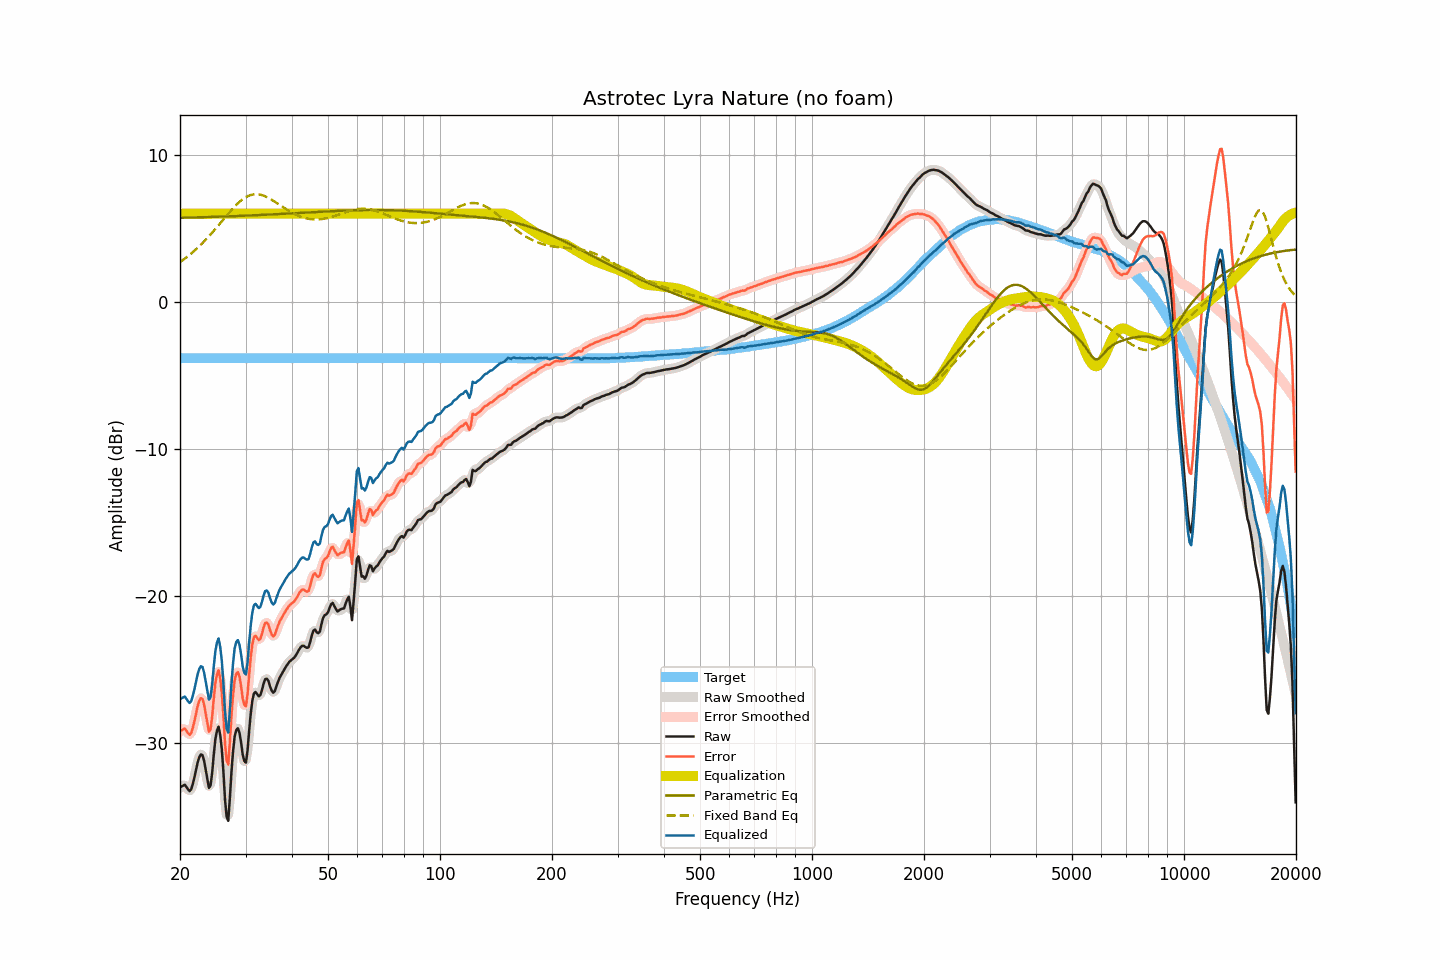

The table this chart was drawn from, first rows:
frequency, raw, smoothed, error, error_smoothed, equalization, parametric_eq, fixed_band_eq, equalized_raw, equalized_smoothed, target
20.00, -33.03, -33.04, -29.20, -29.21, 6.00, 5.72, 2.71, -27.03, -27.04, -3.83
20.20, -32.97, -32.94, -29.14, -29.12, 6.00, 5.73, 2.79, -26.97, -26.94, -3.83
20.40, -32.91, -32.90, -29.08, -29.07, 6.00, 5.73, 2.86, -26.91, -26.90, -3.83
20.61, -32.85, -32.92, -29.02, -29.09, 6.00, 5.73, 2.95, -26.85, -26.92, -3.83
20.81, -33.01, -33.03, -29.19, -29.20, 6.00, 5.73, 3.03, -27.01, -27.03, -3.83
21.02, -33.17, -33.17, -29.34, -29.35, 6.00, 5.74, 3.12, -27.17, -27.17, -3.83
21.23, -33.29, -33.24, -29.46, -29.41, 6.00, 5.74, 3.20, -27.29, -27.24, -3.83
21.44, -33.15, -33.11, -29.33, -29.29, 6.00, 5.74, 3.30, -27.15, -27.11, -3.83
21.66, -32.78, -32.80, -28.96, -28.97, 6.00, 5.74, 3.39, -26.78, -26.80, -3.83
21.87, -32.34, -32.33, -28.51, -28.50, 6.00, 5.75, 3.48, -26.34, -26.33, -3.83
22.09, -31.82, -31.82, -28.00, -27.99, 6.00, 5.75, 3.58, -25.82, -25.82, -3.83
22.31, -31.32, -31.34, -27.50, -27.52, 6.00, 5.75, 3.68, -25.32, -25.34, -3.83
22.54, -30.97, -30.97, -27.15, -27.14, 6.00, 5.76, 3.79, -24.97, -24.97, -3.83
22.76, -30.79, -30.80, -26.96, -26.97, 6.00, 5.76, 3.90, -24.79, -24.80, -3.83
22.99, -30.84, -30.90, -27.01, -27.07, 6.00, 5.76, 4.00, -24.84, -24.90, -3.83
23.22, -31.23, -31.27, -27.40, -27.44, 6.00, 5.77, 4.12, -25.23, -25.27, -3.83
23.45, -31.85, -31.89, -28.03, -28.07, 6.00, 5.77, 4.23, -25.85, -25.89, -3.83
23.69, -32.51, -32.56, -28.68, -28.73, 6.00, 5.77, 4.35, -26.51, -26.56, -3.83
23.92, -33.07, -32.93, -29.24, -29.11, 6.00, 5.78, 4.47, -27.07, -26.93, -3.83
24.16, -32.90, -32.75, -29.08, -28.93, 6.00, 5.78, 4.59, -26.90, -26.75, -3.83
24.40, -32.06, -31.99, -28.23, -28.17, 6.00, 5.78, 4.71, -26.06, -25.99, -3.83
24.65, -30.82, -30.90, -26.99, -27.08, 6.00, 5.79, 4.84, -24.82, -24.90, -3.83
24.89, -29.76, -29.83, -25.93, -26.01, 6.00, 5.79, 4.96, -23.76, -23.83, -3.83
25.14, -29.18, -29.15, -25.35, -25.32, 6.00, 5.79, 5.09, -23.18, -23.15, -3.83
25.39, -28.90, -29.00, -25.07, -25.18, 6.00, 5.80, 5.22, -22.90, -23.00, -3.83
25.65, -29.46, -29.44, -25.63, -25.61, 6.00, 5.80, 5.35, -23.46, -23.44, -3.83
25.91, -30.41, -30.53, -26.59, -26.71, 6.00, 5.80, 5.48, -24.41, -24.53, -3.83
26.16, -31.95, -32.11, -28.12, -28.29, 6.00, 5.81, 5.61, -25.95, -26.11, -3.83
26.43, -33.87, -33.79, -30.04, -29.96, 6.00, 5.81, 5.75, -27.87, -27.79, -3.83
26.69, -35.02, -34.89, -31.19, -31.06, 6.00, 5.82, 5.87, -29.02, -28.89, -3.83
26.96, -35.31, -34.89, -31.48, -31.06, 6.00, 5.82, 6.00, -29.31, -28.89, -3.83
27.23, -33.80, -33.83, -29.97, -30.00, 6.00, 5.82, 6.13, -27.80, -27.83, -3.83
27.50, -32.01, -32.22, -28.18, -28.40, 6.00, 5.83, 6.25, -26.01, -26.22, -3.83
27.77, -30.59, -30.65, -26.76, -26.83, 6.00, 5.83, 6.37, -24.59, -24.65, -3.83
28.05, -29.57, -29.62, -25.74, -25.80, 6.00, 5.84, 6.49, -23.57, -23.62, -3.83
28.33, -29.14, -29.11, -25.31, -25.28, 6.00, 5.84, 6.60, -23.14, -23.11, -3.83
28.62, -29.01, -29.03, -25.19, -25.21, 6.00, 5.85, 6.71, -23.01, -23.03, -3.83
28.90, -29.32, -29.40, -25.50, -25.57, 6.00, 5.85, 6.80, -23.32, -23.40, -3.83
29.19, -29.97, -30.02, -26.15, -26.19, 6.00, 5.85, 6.90, -23.97, -24.02, -3.83
29.48, -30.80, -30.75, -26.98, -26.93, 6.00, 5.86, 6.98, -24.80, -24.75, -3.83
29.78, -31.24, -31.24, -27.41, -27.41, 6.00, 5.86, 7.06, -25.24, -25.24, -3.83
30.08, -31.35, -31.15, -27.52, -27.32, 6.00, 5.87, 7.12, -25.35, -25.15, -3.83
30.38, -30.54, -30.43, -26.72, -26.60, 6.00, 5.87, 7.19, -24.54, -24.43, -3.83
30.68, -29.21, -29.31, -25.39, -25.48, 6.00, 5.88, 7.23, -23.21, -23.31, -3.83
30.99, -28.01, -28.09, -24.19, -24.27, 6.00, 5.88, 7.27, -22.01, -22.09, -3.83
31.30, -27.13, -27.17, -23.30, -23.35, 6.00, 5.89, 7.30, -21.13, -21.17, -3.83
31.61, -26.64, -26.69, -22.81, -22.87, 6.00, 5.89, 7.32, -20.64, -20.69, -3.83
31.93, -26.54, -26.58, -22.72, -22.75, 6.00, 5.90, 7.32, -20.54, -20.58, -3.83
32.24, -26.69, -26.68, -22.87, -22.85, 6.00, 5.90, 7.32, -20.69, -20.68, -3.83
32.57, -26.84, -26.77, -23.01, -22.94, 6.00, 5.91, 7.31, -20.84, -20.77, -3.83
32.89, -26.75, -26.68, -22.92, -22.85, 6.00, 5.91, 7.29, -20.75, -20.68, -3.83
33.22, -26.41, -26.38, -22.58, -22.56, 6.00, 5.92, 7.26, -20.41, -20.38, -3.83
33.55, -25.98, -26.01, -22.15, -22.18, 6.00, 5.92, 7.23, -19.98, -20.01, -3.83
33.89, -25.67, -25.72, -21.84, -21.90, 6.00, 5.93, 7.18, -19.67, -19.72, -3.83
34.23, -25.64, -25.66, -21.81, -21.84, 6.00, 5.93, 7.13, -19.64, -19.66, -3.83
34.57, -25.79, -25.83, -21.96, -22.01, 6.00, 5.94, 7.08, -19.79, -19.83, -3.83
34.92, -26.16, -26.14, -22.33, -22.31, 6.00, 5.95, 7.02, -20.16, -20.14, -3.83
35.27, -26.45, -26.42, -22.62, -22.59, 6.00, 5.95, 6.95, -20.45, -20.42, -3.83
35.62, -26.59, -26.54, -22.76, -22.71, 6.00, 5.96, 6.88, -20.59, -20.54, -3.83
35.97, -26.48, -26.44, -22.65, -22.61, 6.00, 5.96, 6.81, -20.48, -20.44, -3.83
... 635 more rows
